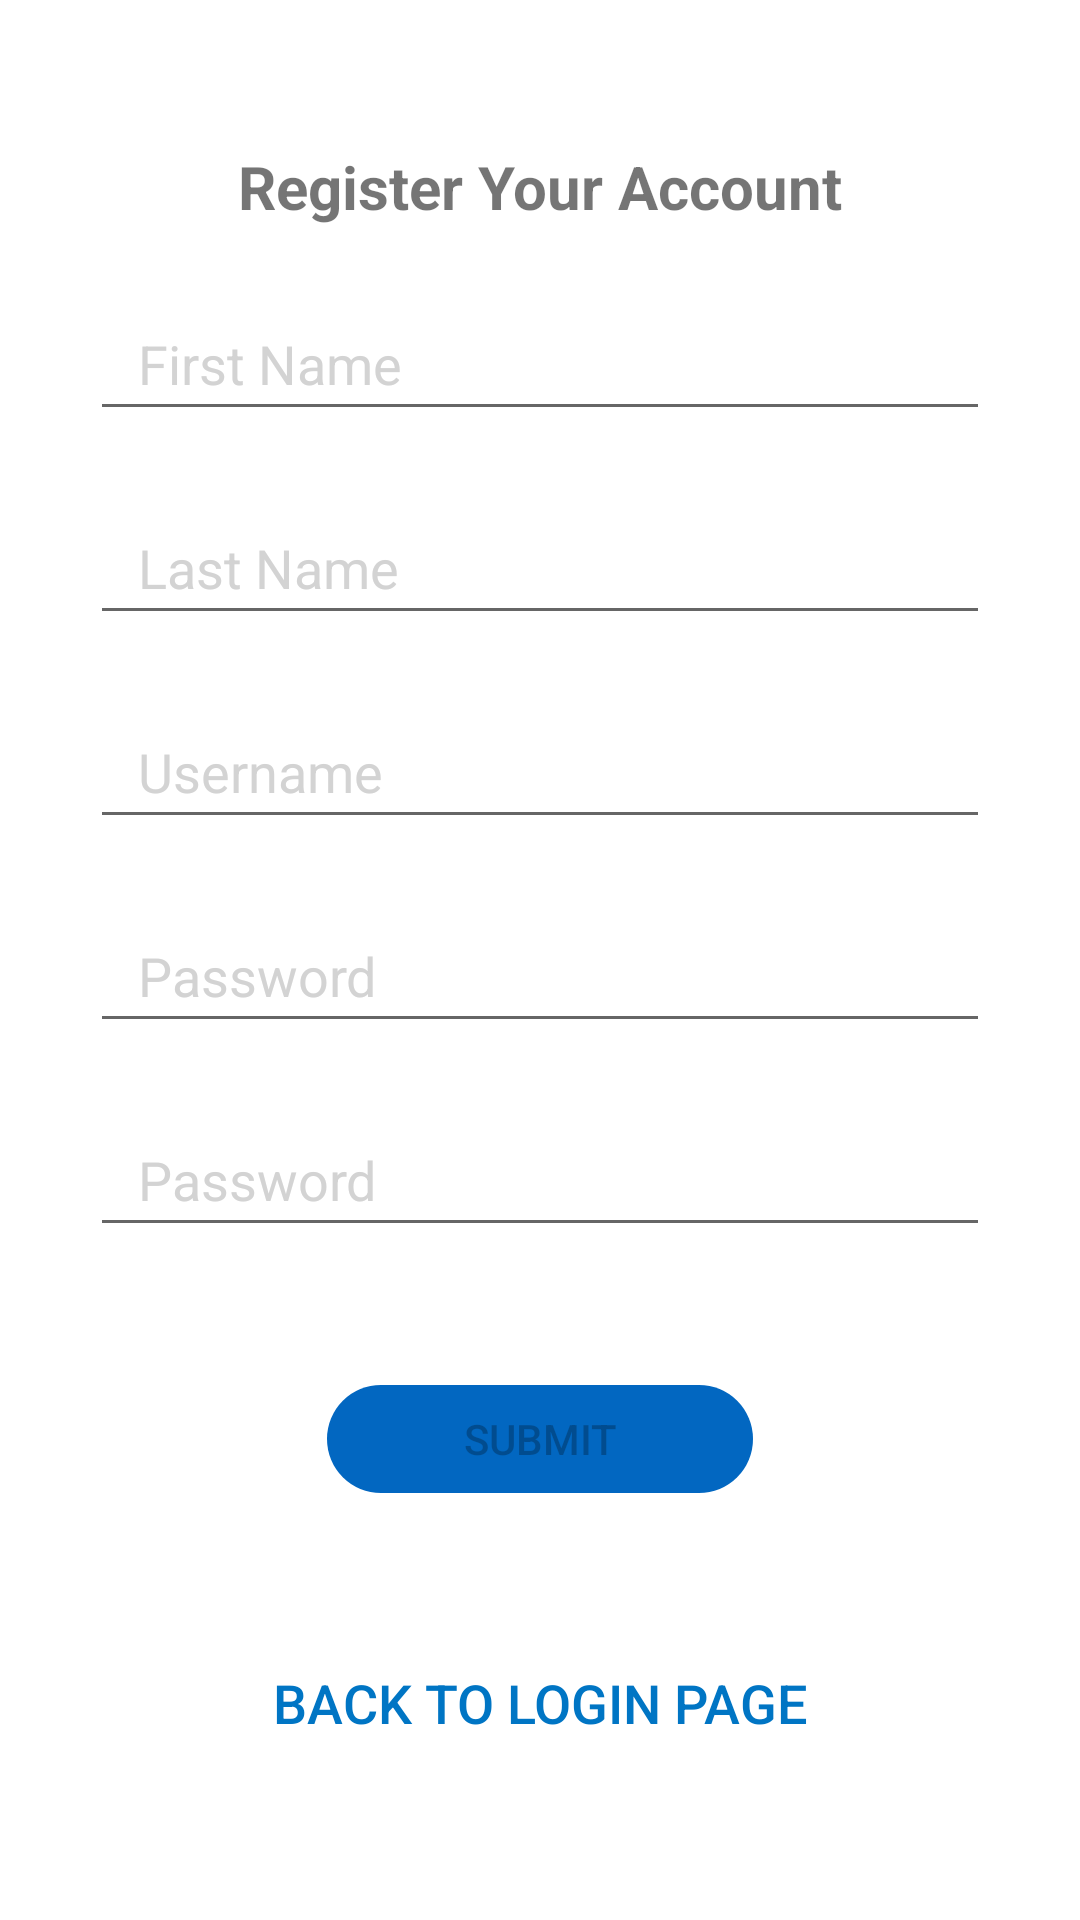

Layout XML and referenced resources for this Android screen:
<!-- AndroidManifest.xml: application theme Theme.CS360WeightTracker -->
<!-- res/layout/fragment_registration.xml -->
<?xml version="1.0" encoding="utf-8"?>
<androidx.constraintlayout.widget.ConstraintLayout xmlns:android="http://schemas.android.com/apk/res/android"
    xmlns:app="http://schemas.android.com/apk/res-auto"
    xmlns:tools="http://schemas.android.com/tools"
    android:layout_width="match_parent"
    android:layout_height="match_parent"
    tools:context=".ui.registration.RegistrationFragment">

    
    <TextView
        android:id="@+id/text_title"
        android:layout_width="match_parent"
        android:layout_height="wrap_content"
        style="@style/HeaderText"
        android:text="@string/register_your_account"
        app:layout_constraintEnd_toEndOf="parent"
        app:layout_constraintStart_toStartOf="parent"
        app:layout_constraintTop_toTopOf="parent"
        app:layout_constraintBottom_toTopOf="@id/firstname"
        app:layout_constraintVertical_chainStyle="packed"
        />

    
    <EditText
        android:id="@+id/firstname"
        android:layout_width="wrap_content"
        android:layout_height="wrap_content"
        style="@style/EditText"
        android:hint="@string/first_name"
        android:autofillHints="name"
        android:inputType="text"
        app:layout_constraintEnd_toEndOf="parent"
        app:layout_constraintStart_toStartOf="parent"
        app:layout_constraintTop_toBottomOf="@id/text_title"
        app:layout_constraintBottom_toTopOf="@id/lastname"
        />

    
    <EditText
        android:id="@+id/lastname"
        android:layout_width="wrap_content"
        android:layout_height="wrap_content"
        style="@style/EditText"
        android:hint="@string/last_name"
        android:autofillHints="name"
        android:inputType="text"
        app:layout_constraintEnd_toEndOf="parent"
        app:layout_constraintStart_toStartOf="parent"
        app:layout_constraintTop_toBottomOf="@id/firstname"
        app:layout_constraintBottom_toTopOf="@id/username"
        />

    
    <EditText
        android:id="@+id/username"
        android:layout_width="wrap_content"
        android:layout_height="wrap_content"
        style="@style/EditText"
        android:hint="@string/username"
        android:autofillHints="username"
        android:inputType="text"
        app:layout_constraintEnd_toEndOf="parent"
        app:layout_constraintStart_toStartOf="parent"
        app:layout_constraintTop_toBottomOf="@id/lastname"
        app:layout_constraintBottom_toTopOf="@id/password"
        />

    
    <EditText
        android:id="@+id/password"
        android:layout_width="wrap_content"
        android:layout_height="wrap_content"
        style="@style/EditText"
        android:hint="@string/password"
        android:autofillHints="password"
        android:inputType="textPassword"
        app:layout_constraintEnd_toEndOf="parent"
        app:layout_constraintStart_toStartOf="parent"
        app:layout_constraintTop_toBottomOf="@id/username"
        app:layout_constraintBottom_toTopOf="@id/password_confirm"
        />

    
    <EditText
        android:id="@+id/password_confirm"
        android:layout_width="wrap_content"
        android:layout_height="wrap_content"
        style="@style/EditText"
        android:hint="@string/password"
        android:autofillHints="password"
        android:inputType="textPassword"
        app:layout_constraintEnd_toEndOf="parent"
        app:layout_constraintStart_toStartOf="parent"
        app:layout_constraintTop_toBottomOf="@id/password"
        app:layout_constraintBottom_toTopOf="@id/registerBtn"
        />

    
    <Button
        android:id="@+id/registerBtn"
        android:layout_width="150dp"
        android:layout_height="wrap_content"
        android:layout_marginTop="40dp"
        android:text="@string/submit"
        android:enabled="false"
        android:backgroundTint="@color/green_blue"
        app:layout_constraintEnd_toEndOf="parent"
        app:layout_constraintStart_toStartOf="parent"
        app:layout_constraintTop_toBottomOf="@id/password_confirm"
        app:layout_constraintBottom_toTopOf="@id/loginLink"
        app:layout_goneMarginTop="40dp"
        />

    
    <Button
        android:id="@+id/loginLink"
        android:layout_width="wrap_content"
        android:layout_height="wrap_content"
        android:textAlignment="center"
        android:textSize="18sp"
        android:textColor="@color/french_blue"
        app:layout_constraintTop_toBottomOf="@id/registerBtn"
        app:layout_constraintBottom_toBottomOf="parent"
        app:layout_constraintStart_toStartOf="parent"
        app:layout_constraintEnd_toEndOf="parent"
        android:padding="5dp"
        android:layout_marginTop="40dp"
        android:layout_marginStart="24dp"
        android:layout_marginEnd="24dp"
        android:text="@string/back_to_login_page"
        android:background="@android:color/transparent"
        />

</androidx.constraintlayout.widget.ConstraintLayout>
<!-- resources referenced by this layout -->
<resources>
  <color name="french_blue">#FF0075C4</color>
  <color name="green_blue">#FF0267C1</color>
  <string name="back_to_login_page">Back to Login Page</string>
  <string name="first_name">First Name</string>
  <string name="last_name">Last Name</string>
  <string name="password">Password</string>
  <string name="register_your_account">Register Your Account</string>
  <string name="submit">Submit</string>
  <string name="username">Username</string>
  <style name="EditText">
          <item name="android:textColor">@color/black</item>
          <item name="android:textColorHint">@color/grey</item>
          <item name="android:layout_marginStart">16dp</item>
          <item name="android:layout_marginTop">20dp</item>
          <item name="android:layout_marginEnd">16dp</item>
          <item name="android:minWidth">300dp</item>
          <item name="android:maxWidth">488dp</item>
          <item name="android:minHeight">48dp</item>
          <item name="android:paddingHorizontal">16dp</item>
      </style>
  <style name="HeaderText">
          <item name="android:layout_marginStart">8dp</item>
          <item name="android:layout_marginTop">0dp</item>
          <item name="android:layout_marginEnd">8dp</item>
          <item name="android:paddingTop">0dp</item>
          <item name="android:textAlignment">center</item>
          <item name="android:textSize">20sp</item>
          <item name="android:textStyle">bold</item>
      </style>
  <style name="Theme.CS360WeightTracker" parent="Theme.MaterialComponents.DayNight.DarkActionBar">
          <item name="android:windowFullscreen">false</item>
          <item name="android:windowLightStatusBar">true</item>
          
          <item name="colorPrimary">@color/green_blue</item>
          <item name="colorPrimaryVariant">@color/french_blue</item>
          <item name="colorOnPrimary">@color/white</item>
          
          <item name="colorSecondary">@color/french_blue</item>
          <item name="colorSecondaryVariant">@color/seal_brown</item>
          <item name="colorOnSecondary">@color/black</item>
          
          <item name="android:statusBarColor">@color/black</item>
  
          <item name="android:buttonCornerRadius">25dp</item>
  
          
          <item name="colorAccent">@color/black</item>
      </style>
  <color name="black">#FF000000</color>
  <color name="grey">#FFD3D3D3</color>
  <color name="white">#FFFFFFFF</color>
  <color name="seal_brown">#FF591F0A</color>
</resources>
